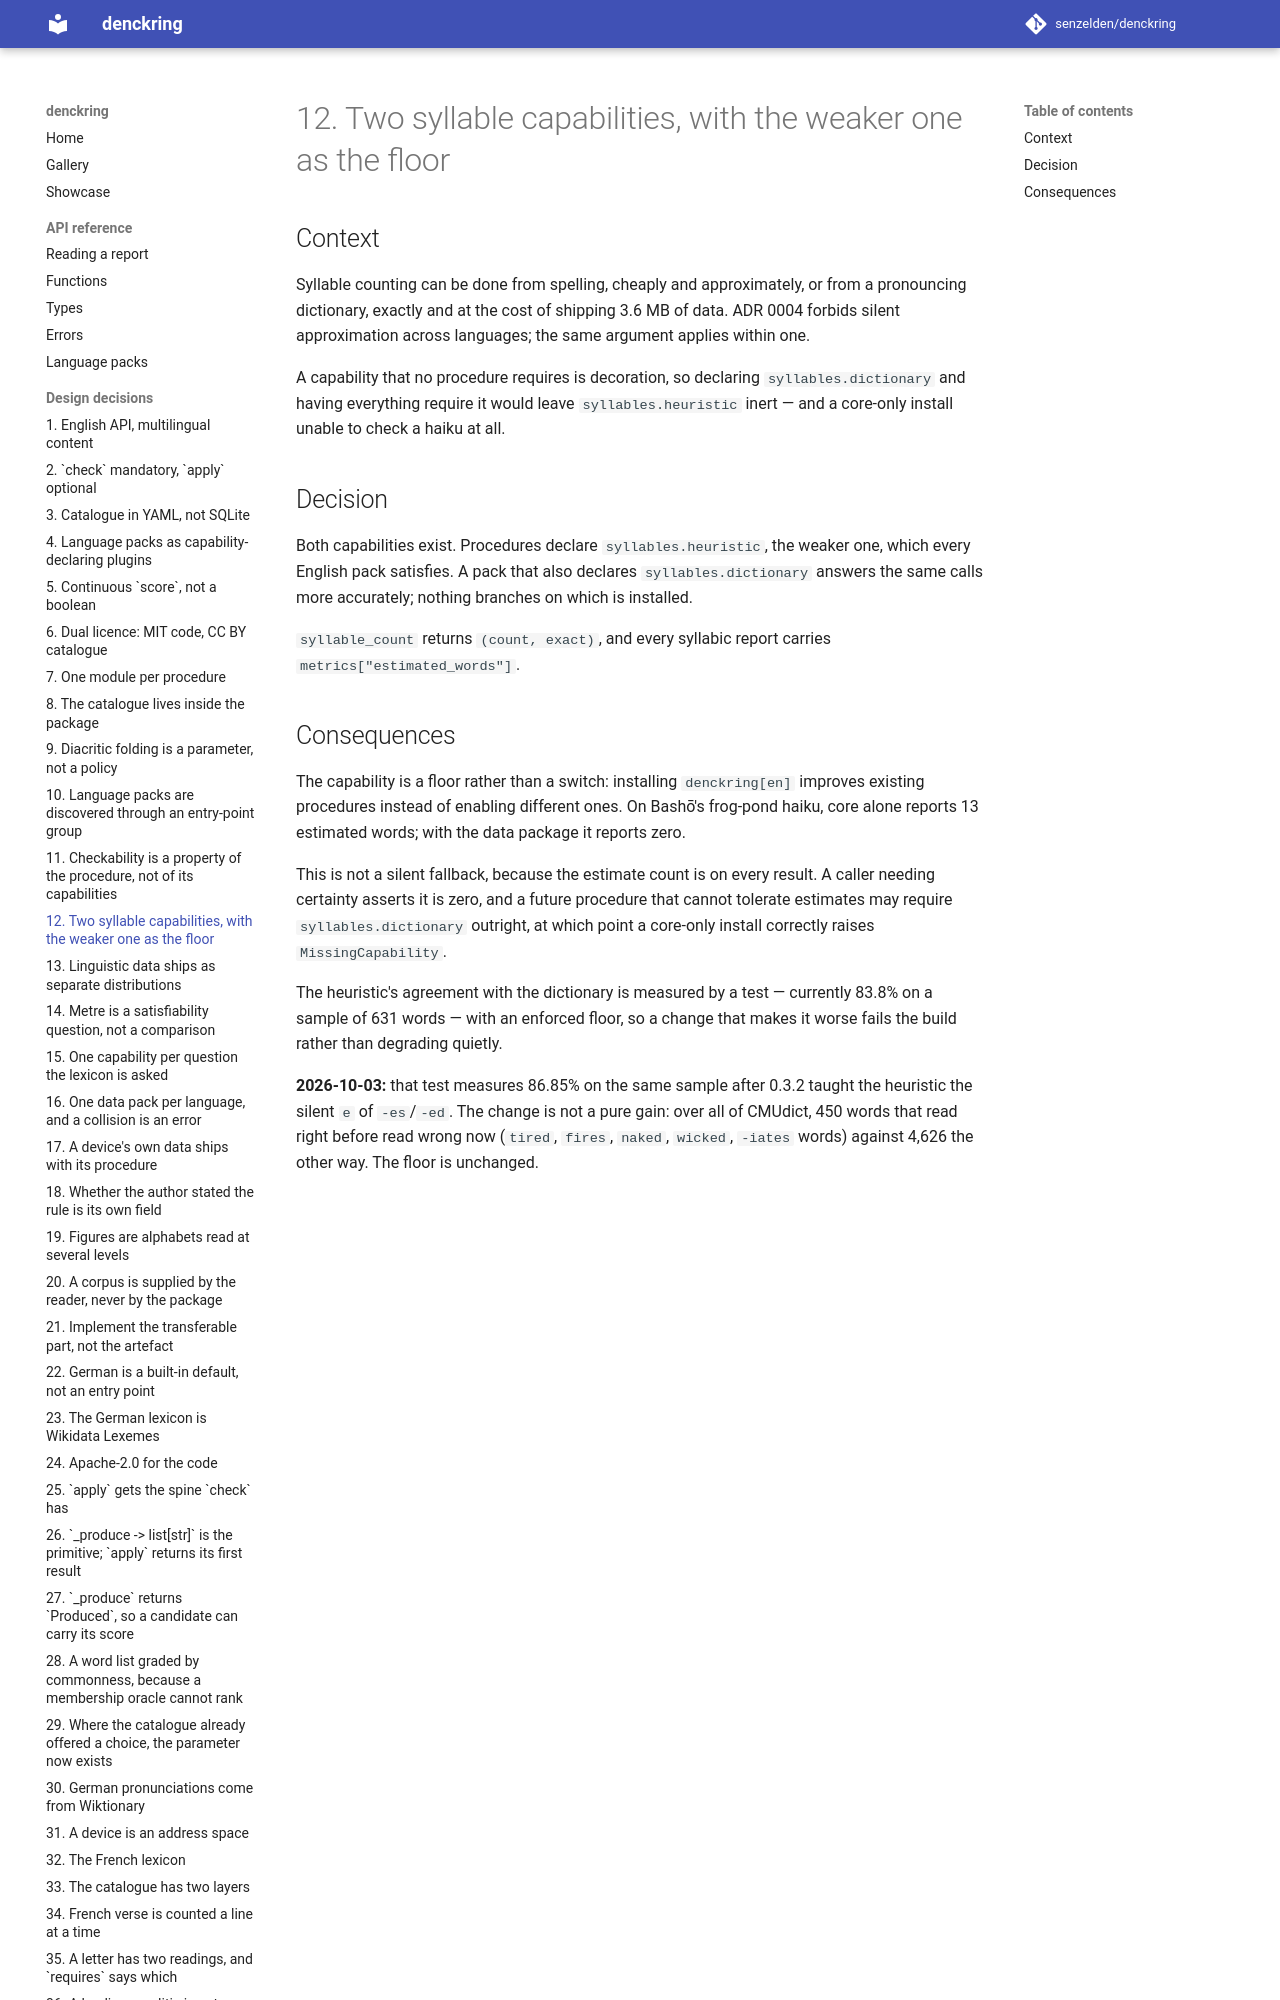

repository: senzelden/denckring · page: adr/0012-syllable-capabilities/index.html · generator: mkdocs

# 12. Two syllable capabilities, with the weaker one as the floor

## Context

Syllable counting can be done from spelling, cheaply and approximately, or from a
pronouncing dictionary, exactly and at the cost of shipping 3.6 MB of data. ADR 0004
forbids silent approximation across languages; the same argument applies within one.

A capability that no procedure requires is decoration, so declaring
`syllables.dictionary` and having everything require it would leave
`syllables.heuristic` inert — and a core-only install unable to check a haiku at all.

## Decision

Both capabilities exist. Procedures declare `syllables.heuristic`, the weaker one,
which every English pack satisfies. A pack that also declares `syllables.dictionary`
answers the same calls more accurately; nothing branches on which is installed.

`syllable_count` returns `(count, exact)`, and every syllabic report carries
`metrics["estimated_words"]`.
